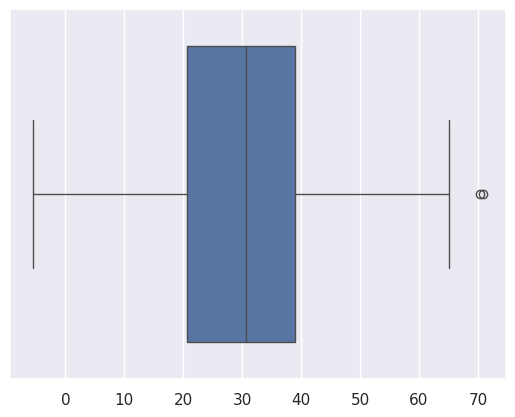

Here is the Python script that generated this plot:
'''
Simulate X a multivariate normal distribution
with following mean vector and variance covariance matrix.
μ = [20,30,50,35,15], Σ = [[174, 134, 83, 98, 80],[134, 202, 76, 150, 141],
[83, 76, 60, 53, 40], [98, 150, 53, 127, 114], [80, 141, 40, 114, 112]]
Generate 100 random numbers , find the mean and Variance Covariance
matrix
'''
import numpy as np 
import matplotlib.pyplot as plt
import seaborn as sns; sns.set()
from scipy.stats import multivariate_normal


# set the dimension
d = 5

# Set mean vector 
m = np.array([20,30,50,35,15])

# Set covariance function
K_0 = np.array([[174, 134, 83, 98, 80],[134, 202, 76, 150, 141],[83, 76, 60, 53, 40], [98, 150, 53, 127, 114], [80, 141, 40, 114, 112]])


# Eigenvalues covariance function
np.linalg.eigvals(K_0)

# Define epsilon
epsilon = 0.0001

# Add small pertturbation
K = K_0 + epsilon*np.identity(d)

#  Cholesky decomposition
L = np.linalg.cholesky(K)

np.dot(L, np.transpose(L))

# Number of samples
n = 100

#Drawing Samples from the data
z = np.random.multivariate_normal(mean=m.reshape(d,), cov=K, size=n)
y = np.transpose(z)

mu = []
print(np.cov(y))
for l in y:
	mu.append(sum(l)/len(l))
print(mu)

#kind{ “scatter” | “kde” | “hist” | “hex” | “reg” | “resid” }

# Plot density function.
#sns.jointplot(x=y[0], y=y[1], kind="kde", space=0);
#sns.jointplot(x=y[0], y=y[1], kind="scatter", space=0);
#sns.jointplot(x=y[0], y=y[1], kind="hex", space=0);
#sns.jointplot(x=y[0], y=y[1], kind="reg", space=0);
#sns.jointplot(x=y[0], y=y[1], kind="resid", space=0);
sns.boxplot(x=y[1])
plt.show()

